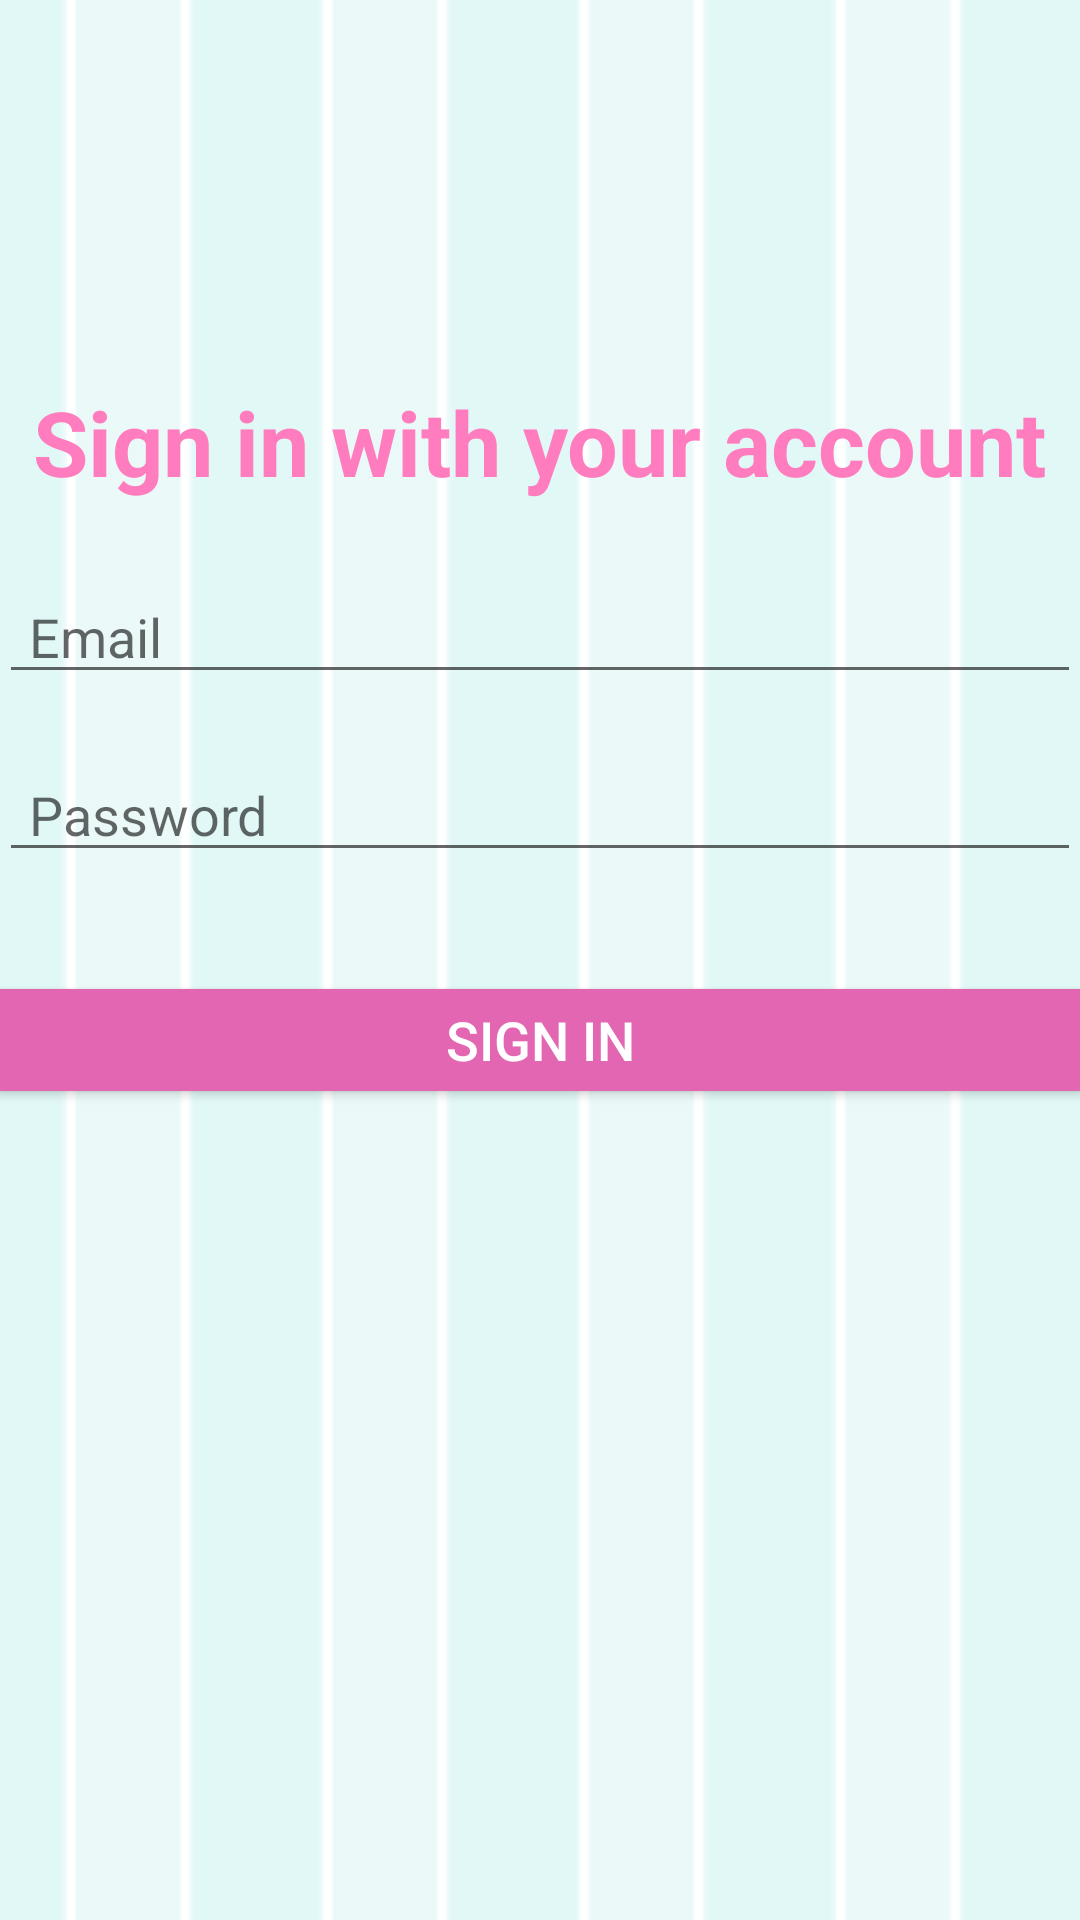

Write the Android layout XML for this screen, with the resource values it uses.
<!-- AndroidManifest.xml: application theme AppTheme -->
<!-- res/layout/activity_sign_on.xml -->
<RelativeLayout xmlns:android="http://schemas.android.com/apk/res/android"
    xmlns:tools="http://schemas.android.com/tools" android:layout_width="match_parent"
    android:layout_height="match_parent" android:paddingLeft="@dimen/activity_horizontal_margin"
    android:paddingRight="@dimen/activity_horizontal_margin"
    android:paddingTop="@dimen/activity_vertical_margin"
    android:paddingBottom="@dimen/activity_vertical_margin"
    tools:context="com.cs246.bakery.myapplication.loginStage"
    android:background="@drawable/background"
    android:id="@+id/signon">

    <TextView android:text="Sign in with your account"
        android:layout_width="wrap_content"
        android:id="@+id/welcome"
        android:layout_height="wrap_content"
        android:textStyle="bold"
        android:textColor="#ffff7cbe"
        android:textSize="30sp"
        android:layout_marginTop="127dp"
        android:layout_alignParentTop="true"
        android:layout_centerHorizontal="true" />

    <EditText
        android:layout_width="fill_parent"
        android:layout_height="wrap_content"
        android:hint="Email"
        android:id="@+id/email"
        android:layout_alignParentLeft="false"
        android:layout_alignParentStart="false"
        android:layout_marginTop="63dp"
        android:layout_below="@+id/password"
        android:layout_alignTop="@+id/welcome"
        android:layout_alignParentTop="false"
        android:layout_marginBottom="30dp"
        android:paddingLeft="10dp" />

    <EditText
        android:layout_width="fill_parent"
        android:layout_height="wrap_content"
        android:hint="Password"
        android:id="@+id/password"
        android:layout_below="@+id/welcome"
        android:layout_alignParentLeft="true"
        android:layout_alignParentStart="true"
        android:layout_marginTop="82dp"
        android:paddingLeft="10dp" />

    <Button
        android:layout_width="fill_parent"
        android:layout_height="34dp"
        android:id="@+id/login"
        android:onClick="signOn"
        android:background="#ffe266b1"
        android:textColor="#ffffffff"
        android:layout_marginTop="39dp"
        android:layout_below="@+id/password"
        android:layout_alignParentLeft="true"
        android:layout_alignParentStart="true"
        android:textSize="18sp"
        android:text="sign in"
        android:clickable="true" />

</RelativeLayout>
<!-- resources referenced by this layout -->
<resources>
  <!-- drawable background: jpg bitmap (drawable-hdpi, 18799 bytes) -->
  <style name="AppTheme" parent="Theme.AppCompat.Light.DarkActionBar">
          
      </style>
</resources>
